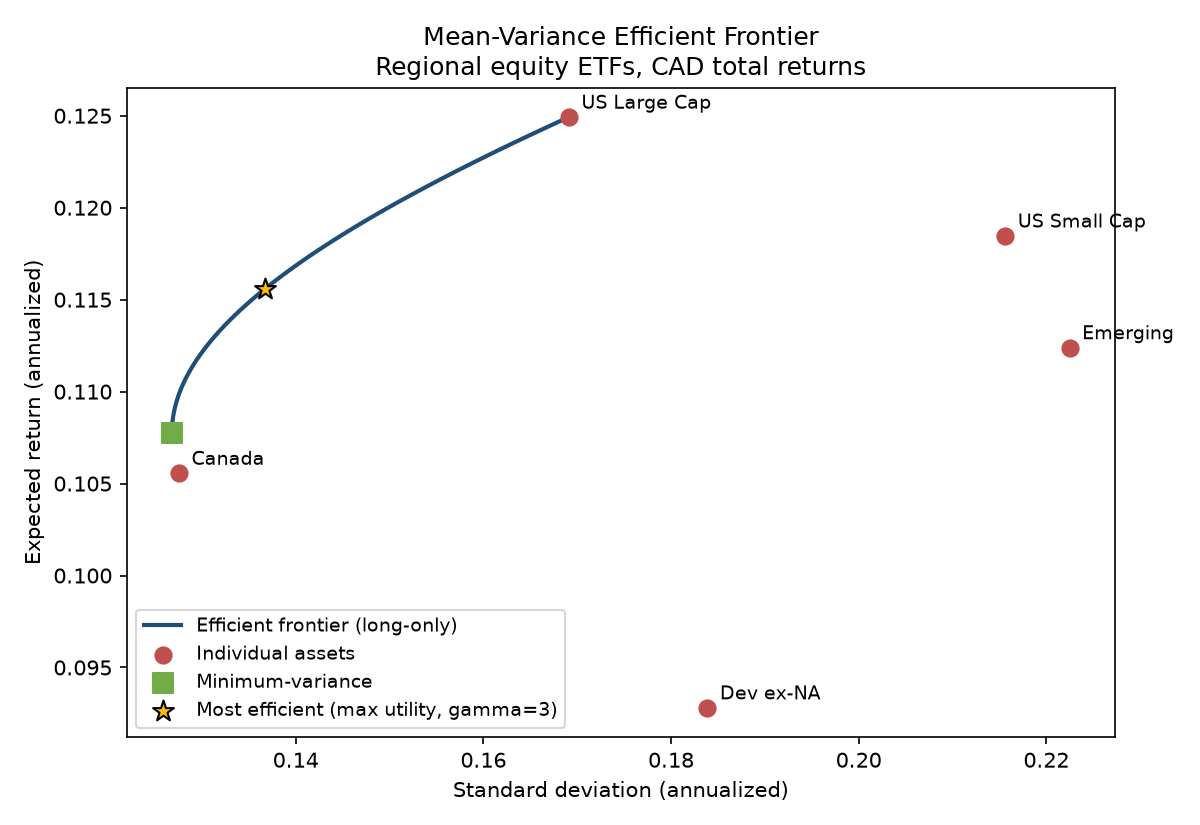

The file beside this chart, header and first rows:
target, mu, vol, w_Canada, w_US Large Cap, w_US Small Cap, w_Dev ex-NA, w_Emerging
0.1077, 0.1077, 0.1268, 0.8885, 0.1114, 0.000000, 0.000000, 0.000000
0.108, 0.108, 0.1268, 0.8735, 0.1265, 0.000000, 0.000000, 0.000000
0.1083, 0.1083, 0.1269, 0.8584, 0.1416, 0.000000, 0.000000, 0.000000
0.1086, 0.1086, 0.1269, 0.8434, 0.1566, 0.000000, 0.000000, 0.000000
0.1089, 0.1089, 0.127, 0.8283, 0.1717, 0.000000, 0.000000, 0.000000
0.1092, 0.1092, 0.1271, 0.8132, 0.1868, 0.000000, 0.000000, 0.000000
0.1095, 0.1095, 0.1273, 0.7982, 0.2018, 0.000000, 0.000000, 0.000000
0.1098, 0.1098, 0.1275, 0.7831, 0.2169, 0.000000, 0.000000, 0.000000
0.1101, 0.1101, 0.1277, 0.7681, 0.2319, 0.000000, 0.000000, 0.000000
0.1103, 0.1103, 0.1279, 0.753, 0.247, 0.000000, 0.000000, 0.000000
0.1106, 0.1106, 0.1282, 0.7379, 0.2621, 0.000000, 0.000000, 0.000000
0.1109, 0.1109, 0.1285, 0.7229, 0.2771, 0.000000, 0.000000, 0.000000
0.1112, 0.1112, 0.1288, 0.7078, 0.2922, 0.000000, 0.000000, 0.000000
0.1115, 0.1115, 0.1292, 0.6928, 0.3072, 0.000000, 0.000000, 0.000000
0.1118, 0.1118, 0.1295, 0.6777, 0.3223, 0.000000, 0.000000, 0.000000
0.1121, 0.1121, 0.1299, 0.6626, 0.3374, 0.000000, 0.000000, 0.000000
0.1124, 0.1124, 0.1304, 0.6476, 0.3524, 0.000000, 0.000000, 0.000000
0.1127, 0.1127, 0.1308, 0.6325, 0.3675, 0.000000, 0.000000, 0.000000
0.113, 0.113, 0.1313, 0.6175, 0.3825, 0.000000, 0.000000, 0.000000
0.1133, 0.1133, 0.1318, 0.6024, 0.3976, 0.000000, 0.000000, 0.000000
0.1136, 0.1136, 0.1323, 0.5873, 0.4127, 0.000000, 0.000000, 0.000000
0.1138, 0.1138, 0.1329, 0.5723, 0.4277, 0.000000, 0.000000, 0.000000
0.1141, 0.1141, 0.1335, 0.5572, 0.4428, 0.000000, 0.000000, 0.000000
0.1144, 0.1144, 0.1341, 0.5422, 0.4578, 0.000000, 0.000000, 0.000000
0.1147, 0.1147, 0.1347, 0.5271, 0.4729, 0.000000, 0.000000, 0.000000
0.115, 0.115, 0.1354, 0.512, 0.488, 0.000000, 0.000000, 0.000000
0.1153, 0.1153, 0.136, 0.497, 0.503, 0.000000, 0.000000, 0.000000
0.1156, 0.1156, 0.1367, 0.4819, 0.5181, 0.000000, 0.000000, 0.000000
0.1159, 0.1159, 0.1375, 0.4669, 0.5331, 0.000000, 0.000000, 0.000000
0.1162, 0.1162, 0.1382, 0.4518, 0.5482, 0.000000, 0.000000, 0.000000
0.1165, 0.1165, 0.139, 0.4367, 0.5633, 0.000000, 0.000000, 0.000000
0.1168, 0.1168, 0.1398, 0.4217, 0.5783, 0.000000, 0.000000, 0.000000
0.1171, 0.1171, 0.1406, 0.4066, 0.5934, 0.000000, 0.000000, 0.000000
0.1173, 0.1173, 0.1414, 0.3916, 0.6084, 0.000000, 0.000000, 0.000000
0.1176, 0.1176, 0.1423, 0.3765, 0.6235, 0.000000, 0.000000, 0.000000
0.1179, 0.1179, 0.1431, 0.3614, 0.6386, 0.000000, 0.000000, 0.000000
0.1182, 0.1182, 0.144, 0.3464, 0.6536, 0.000000, 0.000000, 0.000000
0.1185, 0.1185, 0.1449, 0.3313, 0.6687, 0.000000, 0.000000, 0.000000
0.1188, 0.1188, 0.1459, 0.3163, 0.6837, 0.000000, 0.000000, 0.000000
0.1191, 0.1191, 0.1468, 0.3012, 0.6988, 0.000000, 0.000000, 0.000000
0.1194, 0.1194, 0.1478, 0.2861, 0.7139, 0.000000, 0.000000, 0.000000
0.1197, 0.1197, 0.1487, 0.2711, 0.7289, 0.000000, 0.000000, 0.000000
0.12, 0.12, 0.1497, 0.256, 0.744, 0.000000, 0.000000, 0.000000
0.1203, 0.1203, 0.1508, 0.241, 0.759, 0.000000, 0.000000, 0.000000
0.1206, 0.1206, 0.1518, 0.2259, 0.7741, 0.000000, 0.000000, 0.000000
0.1208, 0.1208, 0.1528, 0.2108, 0.7892, 0.000000, 0.000000, 0.000000
0.1211, 0.1211, 0.1539, 0.1958, 0.8042, 0.000000, 0.000000, 0.000000
0.1214, 0.1214, 0.155, 0.1807, 0.8193, 0.000000, 0.000000, 0.000000
0.1217, 0.1217, 0.1561, 0.1657, 0.8343, 0.000000, 0.000000, 0.000000
0.122, 0.122, 0.1572, 0.1506, 0.8494, 0.000000, 0.000000, 0.000000
0.1223, 0.1223, 0.1583, 0.1355, 0.8645, 0.000000, 0.000000, 0.000000
0.1226, 0.1226, 0.1595, 0.1205, 0.8795, 0.000000, 0.000000, 0.000000
0.1229, 0.1229, 0.1606, 0.1054, 0.8946, 0.000000, 0.000000, 0.000000
0.1232, 0.1232, 0.1618, 0.09036, 0.9096, 0.000000, 0.000000, 0.000000
0.1235, 0.1235, 0.163, 0.0753, 0.9247, 0.000000, 0.000000, 0.000000
0.1238, 0.1238, 0.1642, 0.06024, 0.9398, 0.000000, 0.000000, 0.000000
0.1241, 0.1241, 0.1654, 0.04518, 0.9548, 0.000000, 0.000000, 0.000000
0.1243, 0.1243, 0.1666, 0.03012, 0.9699, 0.000000, 0.000000, 0.000000
0.1246, 0.1246, 0.1679, 0.01506, 0.9849, 0.000000, 0.000000, 0.000000
0.1249, 0.1249, 0.1691, 0.000000, 1, 0.000000, 0.000000, 0.000000
